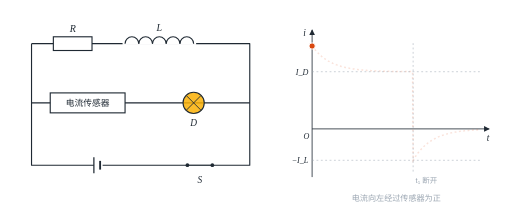
t = 0.00 s
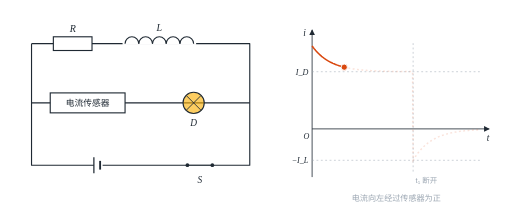
t = 1.44 s
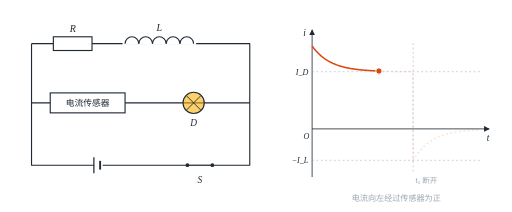
t = 3.00 s
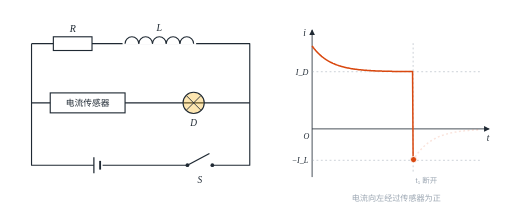
t = 4.56 s
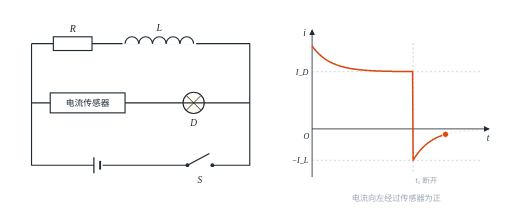
t = 5.99 s
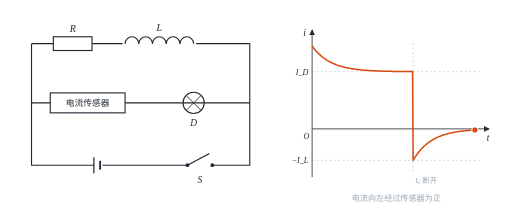
t = 7.31 s

The animated SVG that drew these frames (rendered in a browser with its animation timeline set to each time). Animation: 5 SMIL elements (animate=4,animateTransform=1); one cycle of 9.00 s, repeats indefinitely.

<svg xmlns="http://www.w3.org/2000/svg" viewBox="0 0 820.0 340.0" width="820.0" height="340.0" role="img" aria-label="闭合开关：灯泡支路电流从较大值逐渐减小到 I_D；断开开关：线圈中的电流 I_L 反向流过灯泡和传感器，从比 I_D 小的值逐渐减为零"><title>闭合开关：灯泡支路电流从较大值逐渐减小到 I_D；断开开关：线圈中的电流 I_L 反向流过灯泡和传感器，从比 I_D 小的值逐渐减为零</title><defs><marker id="arr" viewBox="0 0 10 10" refX="9" refY="5" markerWidth="7" markerHeight="7" orient="auto-start-reverse"><path d="M0 0L10 5L0 10z" fill="#1f2933"/></marker><marker id="arrA" viewBox="0 0 10 10" refX="9" refY="5" markerWidth="6" markerHeight="6" orient="auto-start-reverse"><path d="M0 0L10 5L0 10z" fill="#d9480f"/></marker></defs><rect width="100%" height="100%" fill="#fff"/><path d="M50.0 70.0 L400.0 70.0 L400.0 265.0 L50.0 265.0 L50.0 70.0" fill="none" stroke="#1f2933" stroke-width="1.8" stroke-linejoin="round"/><line x1="50.0" y1="165.0" x2="400.0" y2="165.0" stroke="#1f2933" stroke-width="1.8"/><rect x="85" y="59" width="62" height="22" fill="#fff" stroke="#1f2933" stroke-width="1.8"/><text x="116.0" y="51.6" font-size="16" font-style="italic" fill="#1f2933" text-anchor="middle" font-family="Times New Roman, serif">R</text><rect x="196" y="56" width="118" height="16" fill="#fff"/><path d="M200 70 a11 11 0 0 1 22 0" fill="none" stroke="#1f2933" stroke-width="1.8"/><path d="M222 70 a11 11 0 0 1 22 0" fill="none" stroke="#1f2933" stroke-width="1.8"/><path d="M244 70 a11 11 0 0 1 22 0" fill="none" stroke="#1f2933" stroke-width="1.8"/><path d="M266 70 a11 11 0 0 1 22 0" fill="none" stroke="#1f2933" stroke-width="1.8"/><path d="M288 70 a11 11 0 0 1 22 0" fill="none" stroke="#1f2933" stroke-width="1.8"/><text x="255.0" y="49.6" font-size="16" font-style="italic" fill="#1f2933" text-anchor="middle" font-family="Times New Roman, serif">L</text><rect x="80" y="149" width="120" height="32" fill="#fff" stroke="#1f2933" stroke-width="1.8"/><text x="140.0" y="169.9" font-size="14" fill="#1f2933" text-anchor="middle" font-family="PingFang SC, Microsoft YaHei, sans-serif">电流传感器</text><circle cx="310" cy="165" r="17" fill="#fab005" fill-opacity="0"><animate attributeName="fill-opacity" values="0.850;0.842;0.834;0.827;0.820;0.813;0.806;0.800;0.793;0.787;0.781;0.775;0.770;0.764;0.759;0.754;0.749;0.744;0.739;0.735;0.730;0.726;0.722;0.718;0.714;0.710;0.706;0.703;0.699;0.696;0.692;0.689;0.686;0.683;0.680;0.678;0.675;0.672;0.670;0.667;0.665;0.662;0.660;0.658;0.656;0.654;0.652;0.650;0.648;0.646;0.644;0.642;0.641;0.639;0.638;0.636;0.635;0.633;0.632;0.630;0.629;0.628;0.627;0.625;0.624;0.623;0.622;0.621;0.620;0.619;0.618;0.617;0.616;0.615;0.614;0.613;0.613;0.612;0.611;0.610;0.610;0.609;0.608;0.608;0.607;0.606;0.606;0.605;0.605;0.604;0.603;0.603;0.602;0.602;0.601;0.601;0.601;0.600;0.600;0.599;0.599;0.599;0.598;0.598;0.597;0.597;0.597;0.597;0.596;0.596;0.596;0.595;0.595;0.595;0.595;0.594;0.594;0.594;0.594;0.593;0.593;0.593;0.593;0.593;0.592;0.592;0.592;0.592;0.592;0.591;0.591;0.591;0.591;0.591;0.591;0.591;0.590;0.590;0.590;0.590;0.590;0.590;0.590;0.590;0.590;0.589;0.589;0.589;0.589;0.589;0.589;0.589;0.589;0.589;0.589;0.589;0.589;0.588;0.588;0.588;0.588;0.588;0.588;0.588;0.588;0.588;0.588;0.588;0.588;0.588;0.588;0.588;0.588;0.588;0.588;0.588;0.587;0.587;0.587;0.587;0.322;0.313;0.303;0.294;0.286;0.277;0.269;0.261;0.253;0.245;0.238;0.231;0.224;0.217;0.211;0.205;0.199;0.193;0.187;0.181;0.176;0.171;0.166;0.161;0.156;0.151;0.147;0.142;0.138;0.134;0.130;0.126;0.122;0.119;0.115;0.112;0.108;0.105;0.102;0.099;0.096;0.093;0.090;0.088;0.085;0.082;0.080;0.078;0.075;0.073;0.071;0.069;0.067;0.065;0.063;0.061;0.059;0.057;0.056;0.054;0.052;0.051;0.049;0.048;0.046;0.045;0.044;0.042;0.041;0.040;0.039;0.037;0.036;0.035;0.034;0.033;0.032;0.031;0.030;0.029;0.029;0.028;0.027;0.026;0.025;0.025;0.024;0.023;0.022;0.022;0.021;0.020;0.020;0.019;0.019;0.018;0.018;0.017;0.017;0.016;0.016;0.015;0.015;0.014;0.014;0.013;0.013;0.013;0.012;0.012;0.012;0.011;0.011;0.011;0.010;0.010;0.010;0.009;0.009;0.009;0.008;0.008" keyTimes="0.0000;0.0028;0.0056;0.0084;0.0112;0.0140;0.0168;0.0196;0.0224;0.0252;0.0280;0.0308;0.0336;0.0364;0.0392;0.0420;0.0448;0.0476;0.0504;0.0532;0.0560;0.0588;0.0616;0.0644;0.0672;0.0700;0.0728;0.0756;0.0784;0.0812;0.0840;0.0868;0.0896;0.0924;0.0952;0.0980;0.1008;0.1036;0.1064;0.1092;0.1120;0.1148;0.1176;0.1204;0.1232;0.1260;0.1288;0.1316;0.1344;0.1372;0.1400;0.1428;0.1456;0.1484;0.1512;0.1540;0.1568;0.1596;0.1624;0.1652;0.1680;0.1708;0.1736;0.1764;0.1792;0.1820;0.1848;0.1876;0.1904;0.1932;0.1960;0.1988;0.2016;0.2044;0.2072;0.2100;0.2128;0.2156;0.2184;0.2212;0.2240;0.2268;0.2296;0.2324;0.2352;0.2380;0.2408;0.2436;0.2464;0.2492;0.2520;0.2548;0.2576;0.2604;0.2632;0.2660;0.2688;0.2716;0.2744;0.2772;0.2800;0.2828;0.2856;0.2884;0.2912;0.2940;0.2968;0.2996;0.3024;0.3052;0.3080;0.3108;0.3136;0.3164;0.3192;0.3220;0.3248;0.3276;0.3304;0.3332;0.3360;0.3388;0.3416;0.3444;0.3472;0.3500;0.3528;0.3556;0.3584;0.3612;0.3640;0.3668;0.3696;0.3724;0.3752;0.3780;0.3808;0.3836;0.3864;0.3892;0.3920;0.3948;0.3976;0.4004;0.4032;0.4060;0.4088;0.4116;0.4144;0.4172;0.4200;0.4228;0.4256;0.4284;0.4312;0.4340;0.4368;0.4396;0.4424;0.4452;0.4480;0.4508;0.4536;0.4564;0.4592;0.4620;0.4648;0.4676;0.4704;0.4732;0.4760;0.4788;0.4816;0.4844;0.4872;0.4900;0.4928;0.4956;0.4984;0.5012;0.5040;0.5068;0.5096;0.5124;0.5152;0.5180;0.5208;0.5236;0.5264;0.5292;0.5320;0.5348;0.5376;0.5404;0.5432;0.5460;0.5488;0.5516;0.5544;0.5572;0.5600;0.5628;0.5656;0.5684;0.5712;0.5740;0.5768;0.5796;0.5824;0.5852;0.5880;0.5908;0.5936;0.5964;0.5992;0.6020;0.6048;0.6076;0.6104;0.6132;0.6160;0.6188;0.6216;0.6244;0.6272;0.6300;0.6328;0.6356;0.6384;0.6412;0.6440;0.6468;0.6496;0.6524;0.6552;0.6580;0.6608;0.6636;0.6664;0.6692;0.6720;0.6748;0.6776;0.6804;0.6832;0.6860;0.6888;0.6916;0.6944;0.6972;0.7000;0.7028;0.7056;0.7084;0.7112;0.7140;0.7168;0.7196;0.7224;0.7252;0.7280;0.7308;0.7336;0.7364;0.7392;0.7420;0.7448;0.7476;0.7504;0.7532;0.7560;0.7588;0.7616;0.7644;0.7672;0.7700;0.7728;0.7756;0.7784;0.7812;0.7840;0.7868;0.7896;0.7924;0.7952;0.7980;0.8008;0.8036;0.8064;0.8092;0.8120;0.8148;0.8176;0.8204;0.8232;0.8260;0.8288;0.8316;0.8344;0.8372;0.8400;1.0000" dur="9s" repeatCount="indefinite" calcMode="linear"/></circle><circle cx="310" cy="165" r="17" fill="none" stroke="#1f2933" stroke-width="1.8"/><path d="M298 153L322 177M322 153L298 177" stroke="#1f2933" stroke-width="1.4"/><text x="310.0" y="202.2" font-size="15" font-style="italic" fill="#1f2933" text-anchor="middle" font-family="Times New Roman, serif">D</text><rect x="150" y="251" width="14" height="28" fill="#fff"/><line x1="150.0" y1="252.0" x2="150.0" y2="278.0" stroke="#1f2933" stroke-width="2"/><line x1="160.0" y1="258.0" x2="160.0" y2="272.0" stroke="#1f2933" stroke-width="3"/><rect x="298" y="259" width="44" height="12" fill="#fff"/><circle cx="300" cy="265" r="3" fill="#1f2933"/><circle cx="340" cy="265" r="3" fill="#1f2933"/><line x1="300" y1="265" x2="340" y2="265" stroke="#1f2933" stroke-width="2"><animateTransform attributeName="transform" type="rotate" values="0 300 265;0 300 265;0 300 265;0 300 265;0 300 265;0 300 265;0 300 265;0 300 265;0 300 265;0 300 265;0 300 265;0 300 265;0 300 265;0 300 265;0 300 265;0 300 265;0 300 265;0 300 265;0 300 265;0 300 265;0 300 265;0 300 265;0 300 265;0 300 265;0 300 265;0 300 265;0 300 265;0 300 265;0 300 265;0 300 265;0 300 265;0 300 265;0 300 265;0 300 265;0 300 265;0 300 265;0 300 265;0 300 265;0 300 265;0 300 265;0 300 265;0 300 265;0 300 265;0 300 265;0 300 265;0 300 265;0 300 265;0 300 265;0 300 265;0 300 265;0 300 265;0 300 265;0 300 265;0 300 265;0 300 265;0 300 265;0 300 265;0 300 265;0 300 265;0 300 265;0 300 265;0 300 265;0 300 265;0 300 265;0 300 265;0 300 265;0 300 265;0 300 265;0 300 265;0 300 265;0 300 265;0 300 265;0 300 265;0 300 265;0 300 265;0 300 265;0 300 265;0 300 265;0 300 265;0 300 265;0 300 265;0 300 265;0 300 265;0 300 265;0 300 265;0 300 265;0 300 265;0 300 265;0 300 265;0 300 265;0 300 265;0 300 265;0 300 265;0 300 265;0 300 265;0 300 265;0 300 265;0 300 265;0 300 265;0 300 265;0 300 265;0 300 265;0 300 265;0 300 265;0 300 265;0 300 265;0 300 265;0 300 265;0 300 265;0 300 265;0 300 265;0 300 265;0 300 265;0 300 265;0 300 265;0 300 265;0 300 265;0 300 265;0 300 265;0 300 265;0 300 265;0 300 265;0 300 265;0 300 265;0 300 265;0 300 265;0 300 265;0 300 265;0 300 265;0 300 265;0 300 265;0 300 265;0 300 265;0 300 265;0 300 265;0 300 265;0 300 265;0 300 265;0 300 265;0 300 265;0 300 265;0 300 265;0 300 265;0 300 265;0 300 265;0 300 265;0 300 265;0 300 265;0 300 265;0 300 265;0 300 265;0 300 265;0 300 265;0 300 265;0 300 265;0 300 265;0 300 265;0 300 265;0 300 265;0 300 265;0 300 265;0 300 265;0 300 265;0 300 265;0 300 265;0 300 265;0 300 265;0 300 265;0 300 265;0 300 265;0 300 265;0 300 265;0 300 265;0 300 265;0 300 265;0 300 265;0 300 265;0 300 265;0 300 265;0 300 265;-28 300 265;-28 300 265;-28 300 265;-28 300 265;-28 300 265;-28 300 265;-28 300 265;-28 300 265;-28 300 265;-28 300 265;-28 300 265;-28 300 265;-28 300 265;-28 300 265;-28 300 265;-28 300 265;-28 300 265;-28 300 265;-28 300 265;-28 300 265;-28 300 265;-28 300 265;-28 300 265;-28 300 265;-28 300 265;-28 300 265;-28 300 265;-28 300 265;-28 300 265;-28 300 265;-28 300 265;-28 300 265;-28 300 265;-28 300 265;-28 300 265;-28 300 265;-28 300 265;-28 300 265;-28 300 265;-28 300 265;-28 300 265;-28 300 265;-28 300 265;-28 300 265;-28 300 265;-28 300 265;-28 300 265;-28 300 265;-28 300 265;-28 300 265;-28 300 265;-28 300 265;-28 300 265;-28 300 265;-28 300 265;-28 300 265;-28 300 265;-28 300 265;-28 300 265;-28 300 265;-28 300 265;-28 300 265;-28 300 265;-28 300 265;-28 300 265;-28 300 265;-28 300 265;-28 300 265;-28 300 265;-28 300 265;-28 300 265;-28 300 265;-28 300 265;-28 300 265;-28 300 265;-28 300 265;-28 300 265;-28 300 265;-28 300 265;-28 300 265;-28 300 265;-28 300 265;-28 300 265;-28 300 265;-28 300 265;-28 300 265;-28 300 265;-28 300 265;-28 300 265;-28 300 265;-28 300 265;-28 300 265;-28 300 265;-28 300 265;-28 300 265;-28 300 265;-28 300 265;-28 300 265;-28 300 265;-28 300 265;-28 300 265;-28 300 265;-28 300 265;-28 300 265;-28 300 265;-28 300 265;-28 300 265;-28 300 265;-28 300 265;-28 300 265;-28 300 265;-28 300 265;-28 300 265;-28 300 265;-28 300 265;-28 300 265;-28 300 265;-28 300 265;-28 300 265;-28 300 265;-28 300 265;-28 300 265" keyTimes="0.0000;0.0028;0.0056;0.0084;0.0112;0.0140;0.0168;0.0196;0.0224;0.0252;0.0280;0.0308;0.0336;0.0364;0.0392;0.0420;0.0448;0.0476;0.0504;0.0532;0.0560;0.0588;0.0616;0.0644;0.0672;0.0700;0.0728;0.0756;0.0784;0.0812;0.0840;0.0868;0.0896;0.0924;0.0952;0.0980;0.1008;0.1036;0.1064;0.1092;0.1120;0.1148;0.1176;0.1204;0.1232;0.1260;0.1288;0.1316;0.1344;0.1372;0.1400;0.1428;0.1456;0.1484;0.1512;0.1540;0.1568;0.1596;0.1624;0.1652;0.1680;0.1708;0.1736;0.1764;0.1792;0.1820;0.1848;0.1876;0.1904;0.1932;0.1960;0.1988;0.2016;0.2044;0.2072;0.2100;0.2128;0.2156;0.2184;0.2212;0.2240;0.2268;0.2296;0.2324;0.2352;0.2380;0.2408;0.2436;0.2464;0.2492;0.2520;0.2548;0.2576;0.2604;0.2632;0.2660;0.2688;0.2716;0.2744;0.2772;0.2800;0.2828;0.2856;0.2884;0.2912;0.2940;0.2968;0.2996;0.3024;0.3052;0.3080;0.3108;0.3136;0.3164;0.3192;0.3220;0.3248;0.3276;0.3304;0.3332;0.3360;0.3388;0.3416;0.3444;0.3472;0.3500;0.3528;0.3556;0.3584;0.3612;0.3640;0.3668;0.3696;0.3724;0.3752;0.3780;0.3808;0.3836;0.3864;0.3892;0.3920;0.3948;0.3976;0.4004;0.4032;0.4060;0.4088;0.4116;0.4144;0.4172;0.4200;0.4228;0.4256;0.4284;0.4312;0.4340;0.4368;0.4396;0.4424;0.4452;0.4480;0.4508;0.4536;0.4564;0.4592;0.4620;0.4648;0.4676;0.4704;0.4732;0.4760;0.4788;0.4816;0.4844;0.4872;0.4900;0.4928;0.4956;0.4984;0.5012;0.5040;0.5068;0.5096;0.5124;0.5152;0.5180;0.5208;0.5236;0.5264;0.5292;0.5320;0.5348;0.5376;0.5404;0.5432;0.5460;0.5488;0.5516;0.5544;0.5572;0.5600;0.5628;0.5656;0.5684;0.5712;0.5740;0.5768;0.5796;0.5824;0.5852;0.5880;0.5908;0.5936;0.5964;0.5992;0.6020;0.6048;0.6076;0.6104;0.6132;0.6160;0.6188;0.6216;0.6244;0.6272;0.6300;0.6328;0.6356;0.6384;0.6412;0.6440;0.6468;0.6496;0.6524;0.6552;0.6580;0.6608;0.6636;0.6664;0.6692;0.6720;0.6748;0.6776;0.6804;0.6832;0.6860;0.6888;0.6916;0.6944;0.6972;0.7000;0.7028;0.7056;0.7084;0.7112;0.7140;0.7168;0.7196;0.7224;0.7252;0.7280;0.7308;0.7336;0.7364;0.7392;0.7420;0.7448;0.7476;0.7504;0.7532;0.7560;0.7588;0.7616;0.7644;0.7672;0.7700;0.7728;0.7756;0.7784;0.7812;0.7840;0.7868;0.7896;0.7924;0.7952;0.7980;0.8008;0.8036;0.8064;0.8092;0.8120;0.8148;0.8176;0.8204;0.8232;0.8260;0.8288;0.8316;0.8344;0.8372;0.8400;1.0000" dur="9s" repeatCount="indefinite" calcMode="linear"/></line><text x="320.0" y="294.2" font-size="15" font-style="italic" fill="#1f2933" text-anchor="middle" font-family="Times New Roman, serif">S</text><line x1="500.0" y1="206.7" x2="784.0" y2="206.7" stroke="#1f2933" stroke-width="1.3" marker-end="url(#arr)"/><line x1="500.0" y1="284.0" x2="500.0" y2="48.0" stroke="#1f2933" stroke-width="1.3" marker-end="url(#arr)"/><text x="782.0" y="225.9" font-size="15" font-style="italic" fill="#1f2933" text-anchor="middle" font-family="Times New Roman, serif">t</text><text x="488.0" y="57.2" font-size="15" font-style="italic" fill="#1f2933" text-anchor="middle" font-family="Times New Roman, serif">i</text><text x="491.0" y="222.2" font-size="13" font-style="italic" fill="#1f2933" text-anchor="middle" font-family="Times New Roman, serif">O</text><line x1="500.0" y1="115.0" x2="770.0" y2="115.0" stroke="#9aa5b1" stroke-width="0.8" stroke-dasharray="3 4"/><text x="494.0" y="119.6" font-size="13" font-style="italic" fill="#1f2933" text-anchor="end" font-family="Times New Roman, serif">I_D</text><line x1="500.0" y1="257.1" x2="770.0" y2="257.1" stroke="#9aa5b1" stroke-width="0.8" stroke-dasharray="3 4"/><text x="494.0" y="261.6" font-size="13" font-style="italic" fill="#1f2933" text-anchor="end" font-family="Times New Roman, serif">−I_L</text><line x1="662.0" y1="69.2" x2="662.0" y2="275.4" stroke="#9aa5b1" stroke-width="0.8" stroke-dasharray="3 4"/><text x="666.0" y="293.6" font-size="12" fill="#9aa5b1" text-anchor="start" font-family="PingFang SC, Microsoft YaHei, sans-serif">t₁ 断开</text><text x="635.0" y="322.6" font-size="13" fill="#9aa5b1" text-anchor="middle" font-family="PingFang SC, Microsoft YaHei, sans-serif">电流向左经过传感器为正</text><path d="M500.0 73.8 L500.9 75.0 L501.8 76.2 L502.7 77.3 L503.6 78.5 L504.5 79.5 L505.4 80.6 L506.3 81.6 L507.2 82.6 L508.1 83.6 L509.0 84.5 L509.9 85.4 L510.8 86.3 L511.7 87.2 L512.6 88.0 L513.5 88.8 L514.4 89.6 L515.3 90.4 L516.2 91.1 L517.1 91.8 L518.0 92.5 L518.9 93.2 L519.8 93.8 L520.7 94.5 L521.6 95.1 L522.5 95.7 L523.4 96.2 L524.3 96.8 L525.2 97.3 L526.1 97.9 L527.0 98.4 L527.9 98.9 L528.8 99.4 L529.7 99.8 L530.6 100.3 L531.5 100.7 L532.4 101.1 L533.3 101.6 L534.2 102.0 L535.1 102.3 L536.0 102.7 L536.9 103.1 L537.8 103.4 L538.7 103.8 L539.6 104.1 L540.5 104.5 L541.4 104.8 L542.3 105.1 L543.2 105.4 L544.1 105.7 L545.0 105.9 L545.9 106.2 L546.8 106.5 L547.7 106.7 L548.6 107.0 L549.5 107.2 L550.4 107.4 L551.3 107.7 L552.2 107.9 L553.1 108.1 L554.0 108.3 L554.9 108.5 L555.8 108.7 L556.7 108.9 L557.6 109.1 L558.5 109.2 L559.4 109.4 L560.3 109.6 L561.2 109.7 L562.1 109.9 L563.0 110.1 L563.9 110.2 L564.8 110.3 L565.7 110.5 L566.6 110.6 L567.5 110.7 L568.4 110.9 L569.3 111.0 L570.2 111.1 L571.1 111.2 L572.0 111.3 L572.9 111.5 L573.8 111.6 L574.7 111.7 L575.6 111.8 L576.5 111.9 L577.4 112.0 L578.3 112.0 L579.2 112.1 L580.1 112.2 L581.0 112.3 L581.9 112.4 L582.8 112.5 L583.7 112.5 L584.6 112.6 L585.5 112.7 L586.4 112.8 L587.3 112.8 L588.2 112.9 L589.1 112.9 L590.0 113.0 L590.9 113.1 L591.8 113.1 L592.7 113.2 L593.6 113.2 L594.5 113.3 L595.4 113.3 L596.3 113.4 L597.2 113.4 L598.1 113.5 L599.0 113.5 L599.9 113.6 L600.8 113.6 L601.7 113.7 L602.6 113.7 L603.5 113.7 L604.4 113.8 L605.3 113.8 L606.2 113.8 L607.1 113.9 L608.0 113.9 L608.9 113.9 L609.8 114.0 L610.7 114.0 L611.6 114.0 L612.5 114.1 L613.4 114.1 L614.3 114.1 L615.2 114.1 L616.1 114.2 L617.0 114.2 L617.9 114.2 L618.8 114.2 L619.7 114.3 L620.6 114.3 L621.5 114.3 L622.4 114.3 L623.3 114.4 L624.2 114.4 L625.1 114.4 L626.0 114.4 L626.9 114.4 L627.8 114.4 L628.7 114.5 L629.6 114.5 L630.5 114.5 L631.4 114.5 L632.3 114.5 L633.2 114.5 L634.1 114.5 L635.0 114.6 L635.9 114.6 L636.8 114.6 L637.7 114.6 L638.6 114.6 L639.5 114.6 L640.4 114.6 L641.3 114.6 L642.2 114.7 L643.1 114.7 L644.0 114.7 L644.9 114.7 L645.8 114.7 L646.7 114.7 L647.6 114.7 L648.5 114.7 L649.4 114.7 L650.3 114.7 L651.2 114.7 L652.1 114.8 L653.0 114.8 L653.9 114.8 L654.8 114.8 L655.7 114.8 L656.6 114.8 L657.5 114.8 L658.4 114.8 L659.3 114.8 L660.2 114.8 L661.1 114.8 L662.0 257.1 L662.9 255.6 L663.8 254.1 L664.7 252.7 L665.6 251.3 L666.5 250.0 L667.4 248.7 L668.3 247.4 L669.2 246.2 L670.1 245.0 L671.0 243.9 L671.9 242.8 L672.8 241.7 L673.7 240.7 L674.6 239.7 L675.5 238.7 L676.4 237.7 L677.3 236.8 L678.2 235.9 L679.1 235.0 L680.0 234.2 L680.9 233.3 L681.8 232.6 L682.7 231.8 L683.6 231.0 L684.5 230.3 L685.4 229.6 L686.3 228.9 L687.2 228.2 L688.1 227.6 L689.0 227.0 L689.9 226.4 L690.8 225.8 L691.7 225.2 L692.6 224.7 L693.5 224.1 L694.4 223.6 L695.3 223.1 L696.2 222.6 L697.1 222.1 L698.0 221.7 L698.9 221.2 L699.8 220.8 L700.7 220.4 L701.6 220.0 L702.5 219.6 L703.4 219.2 L704.3 218.8 L705.2 218.4 L706.1 218.1 L707.0 217.7 L707.9 217.4 L708.8 217.1 L709.7 216.8 L710.6 216.5 L711.5 216.2 L712.4 215.9 L713.3 215.6 L714.2 215.4 L715.1 215.1 L716.0 214.9 L716.9 214.6 L717.8 214.4 L718.7 214.1 L719.6 213.9 L720.5 213.7 L721.4 213.5 L722.3 213.3 L723.2 213.1 L724.1 212.9 L725.0 212.7 L725.9 212.5 L726.8 212.4 L727.7 212.2 L728.6 212.0 L729.5 211.9 L730.4 211.7 L731.3 211.6 L732.2 211.4 L733.1 211.3 L734.0 211.1 L734.9 211.0 L735.8 210.9 L736.7 210.7 L737.6 210.6 L738.5 210.5 L739.4 210.4 L740.3 210.3 L741.2 210.2 L742.1 210.1 L743.0 210.0 L743.9 209.9 L744.8 209.8 L745.7 209.7 L746.6 209.6 L747.5 209.5 L748.4 209.4 L749.3 209.3 L750.2 209.3 L751.1 209.2 L752.0 209.1 L752.9 209.0 L753.8 209.0 L754.7 208.9 L755.6 208.8 L756.5 208.8 L757.4 208.7 L758.3 208.6 L759.2 208.6 L760.1 208.5 L761.0 208.5 L761.9 208.4 L762.8 208.4 L763.7 208.3 L764.6 208.3 L765.5 208.2 L766.4 208.2 L767.3 208.1 L768.2 208.1 L769.1 208.0 L770.0 208.0" fill="none" stroke="#d9480f" stroke-opacity=".15" stroke-width="2.4" stroke-dasharray="3 4"/><path d="M500.0 73.8 L500.9 75.0 L501.8 76.2 L502.7 77.3 L503.6 78.5 L504.5 79.5 L505.4 80.6 L506.3 81.6 L507.2 82.6 L508.1 83.6 L509.0 84.5 L509.9 85.4 L510.8 86.3 L511.7 87.2 L512.6 88.0 L513.5 88.8 L514.4 89.6 L515.3 90.4 L516.2 91.1 L517.1 91.8 L518.0 92.5 L518.9 93.2 L519.8 93.8 L520.7 94.5 L521.6 95.1 L522.5 95.7 L523.4 96.2 L524.3 96.8 L525.2 97.3 L526.1 97.9 L527.0 98.4 L527.9 98.9 L528.8 99.4 L529.7 99.8 L530.6 100.3 L531.5 100.7 L532.4 101.1 L533.3 101.6 L534.2 102.0 L535.1 102.3 L536.0 102.7 L536.9 103.1 L537.8 103.4 L538.7 103.8 L539.6 104.1 L540.5 104.5 L541.4 104.8 L542.3 105.1 L543.2 105.4 L544.1 105.7 L545.0 105.9 L545.9 106.2 L546.8 106.5 L547.7 106.7 L548.6 107.0 L549.5 107.2 L550.4 107.4 L551.3 107.7 L552.2 107.9 L553.1 108.1 L554.0 108.3 L554.9 108.5 L555.8 108.7 L556.7 108.9 L557.6 109.1 L558.5 109.2 L559.4 109.4 L560.3 109.6 L561.2 109.7 L562.1 109.9 L563.0 110.1 L563.9 110.2 L564.8 110.3 L565.7 110.5 L566.6 110.6 L567.5 110.7 L568.4 110.9 L569.3 111.0 L570.2 111.1 L571.1 111.2 L572.0 111.3 L572.9 111.5 L573.8 111.6 L574.7 111.7 L575.6 111.8 L576.5 111.9 L577.4 112.0 L578.3 112.0 L579.2 112.1 L580.1 112.2 L581.0 112.3 L581.9 112.4 L582.8 112.5 L583.7 112.5 L584.6 112.6 L585.5 112.7 L586.4 112.8 L587.3 112.8 L588.2 112.9 L589.1 112.9 L590.0 113.0 L590.9 113.1 L591.8 113.1 L592.7 113.2 L593.6 113.2 L594.5 113.3 L595.4 113.3 L596.3 113.4 L597.2 113.4 L598.1 113.5 L599.0 113.5 L599.9 113.6 L600.8 113.6 L601.7 113.7 L602.6 113.7 L603.5 113.7 L604.4 113.8 L605.3 113.8 L606.2 113.8 L607.1 113.9 L608.0 113.9 L608.9 113.9 L609.8 114.0 L610.7 114.0 L611.6 114.0 L612.5 114.1 L613.4 114.1 L614.3 114.1 L615.2 114.1 L616.1 114.2 L617.0 114.2 L617.9 114.2 L618.8 114.2 L619.7 114.3 L620.6 114.3 L621.5 114.3 L622.4 114.3 L623.3 114.4 L624.2 114.4 L625.1 114.4 L626.0 114.4 L626.9 114.4 L627.8 114.4 L628.7 114.5 L629.6 114.5 L630.5 114.5 L631.4 114.5 L632.3 114.5 L633.2 114.5 L634.1 114.5 L635.0 114.6 L635.9 114.6 L636.8 114.6 L637.7 114.6 L638.6 114.6 L639.5 114.6 L640.4 114.6 L641.3 114.6 L642.2 114.7 L643.1 114.7 L644.0 114.7 L644.9 114.7 L645.8 114.7 L646.7 114.7 L647.6 114.7 L648.5 114.7 L649.4 114.7 L650.3 114.7 L651.2 114.7 L652.1 114.8 L653.0 114.8 L653.9 114.8 L654.8 114.8 L655.7 114.8 L656.6 114.8 L657.5 114.8 L658.4 114.8 L659.3 114.8 L660.2 114.8 L661.1 114.8 L662.0 257.1 L662.9 255.6 L663.8 254.1 L664.7 252.7 L665.6 251.3 L666.5 250.0 L667.4 248.7 L668.3 247.4 L669.2 246.2 L670.1 245.0 L671.0 243.9 L671.9 242.8 L672.8 241.7 L673.7 240.7 L674.6 239.7 L675.5 238.7 L676.4 237.7 L677.3 236.8 L678.2 235.9 L679.1 235.0 L680.0 234.2 L680.9 233.3 L681.8 232.6 L682.7 231.8 L683.6 231.0 L684.5 230.3 L685.4 229.6 L686.3 228.9 L687.2 228.2 L688.1 227.6 L689.0 227.0 L689.9 226.4 L690.8 225.8 L691.7 225.2 L692.6 224.7 L693.5 224.1 L694.4 223.6 L695.3 223.1 L696.2 222.6 L697.1 222.1 L698.0 221.7 L698.9 221.2 L699.8 220.8 L700.7 220.4 L701.6 220.0 L702.5 219.6 L703.4 219.2 L704.3 218.8 L705.2 218.4 L706.1 218.1 L707.0 217.7 L707.9 217.4 L708.8 217.1 L709.7 216.8 L710.6 216.5 L711.5 216.2 L712.4 215.9 L713.3 215.6 L714.2 215.4 L715.1 215.1 L716.0 214.9 L716.9 214.6 L717.8 214.4 L718.7 214.1 L719.6 213.9 L720.5 213.7 L721.4 213.5 L722.3 213.3 L723.2 213.1 L724.1 212.9 L725.0 212.7 L725.9 212.5 L726.8 212.4 L727.7 212.2 L728.6 212.0 L729.5 211.9 L730.4 211.7 L731.3 211.6 L732.2 211.4 L733.1 211.3 L734.0 211.1 L734.9 211.0 L735.8 210.9 L736.7 210.7 L737.6 210.6 L738.5 210.5 L739.4 210.4 L740.3 210.3 L741.2 210.2 L742.1 210.1 L743.0 210.0 L743.9 209.9 L744.8 209.8 L745.7 209.7 L746.6 209.6 L747.5 209.5 L748.4 209.4 L749.3 209.3 L750.2 209.3 L751.1 209.2 L752.0 209.1 L752.9 209.0 L753.8 209.0 L754.7 208.9 L755.6 208.8 L756.5 208.8 L757.4 208.7 L758.3 208.6 L759.2 208.6 L760.1 208.5 L761.0 208.5 L761.9 208.4 L762.8 208.4 L763.7 208.3 L764.6 208.3 L765.5 208.2 L766.4 208.2 L767.3 208.1 L768.2 208.1 L769.1 208.0 L770.0 208.0" fill="none" stroke="#d9480f" stroke-width="2.4" stroke-linejoin="round" pathLength="1" stroke-dasharray="1 1" stroke-dashoffset="1"><animate attributeName="stroke-dashoffset" values="1.0000;0.9965;0.9931;0.9898;0.9865;0.9833;0.9802;0.9771;0.9740;0.9710;0.9681;0.9652;0.9623;0.9595;0.9567;0.9540;0.9513;0.9486;0.9460;0.9434;0.9408;0.9382;0.9357;0.9332;0.9307;0.9283;0.9259;0.9235;0.9211;0.9187;0.9164;0.9140;0.9117;0.9094;0.9071;0.9048;0.9026;0.9003;0.8981;0.8959;0.8937;0.8914;0.8892;0.8871;0.8849;0.8827;0.8805;0.8784;0.8762;0.8741;0.8720;0.8698;0.8677;0.8656;0.8634;0.8613;0.8592;0.8571;0.8550;0.8529;0.8508;0.8487;0.8466;0.8445;0.8425;0.8404;0.8383;0.8362;0.8341;0.8321;0.8300;0.8279;0.8259;0.8238;0.8217;0.8197;0.8176;0.8155;0.8135;0.8114;0.8094;0.8073;0.8052;0.8032;0.8011;0.7991;0.7970;0.7950;0.7929;0.7909;0.7888;0.7868;0.7847;0.7827;0.7806;0.7786;0.7765;0.7745;0.7724;0.7704;0.7683;0.7663;0.7642;0.7622;0.7601;0.7581;0.7560;0.7540;0.7519;0.7499;0.7479;0.7458;0.7438;0.7417;0.7397;0.7376;0.7356;0.7335;0.7315;0.7295;0.7274;0.7254;0.7233;0.7213;0.7192;0.7172;0.7151;0.7131;0.7111;0.7090;0.7070;0.7049;0.7029;0.7008;0.6988;0.6967;0.6947;0.6927;0.6906;0.6886;0.6865;0.6845;0.6824;0.6804;0.6784;0.6763;0.6743;0.6722;0.6702;0.6681;0.6661;0.6641;0.6620;0.6600;0.6579;0.6559;0.6538;0.6518;0.6497;0.6477;0.6457;0.6436;0.6416;0.6395;0.6375;0.6354;0.6334;0.6314;0.6293;0.6273;0.6252;0.6232;0.6211;0.6191;0.6171;0.6150;0.6130;0.6109;0.6089;0.6068;0.2839;0.2799;0.2760;0.2722;0.2685;0.2648;0.2612;0.2577;0.2543;0.2509;0.2476;0.2444;0.2412;0.2381;0.2350;0.2319;0.2290;0.2260;0.2231;0.2203;0.2175;0.2147;0.2120;0.2093;0.2067;0.2040;0.2014;0.1989;0.1963;0.1938;0.1913;0.1889;0.1864;0.1840;0.1816;0.1792;0.1769;0.1745;0.1722;0.1699;0.1676;0.1653;0.1630;0.1608;0.1585;0.1563;0.1541;0.1519;0.1497;0.1475;0.1453;0.1431;0.1409;0.1388;0.1366;0.1345;0.1323;0.1302;0.1281;0.1259;0.1238;0.1217;0.1196;0.1175;0.1154;0.1133;0.1112;0.1091;0.1070;0.1049;0.1028;0.1007;0.0986;0.0966;0.0945;0.0924;0.0903;0.0883;0.0862;0.0841;0.0821;0.0800;0.0779;0.0759;0.0738;0.0718;0.0697;0.0676;0.0656;0.0635;0.0615;0.0594;0.0574;0.0553;0.0532;0.0512;0.0491;0.0471;0.0450;0.0430;0.0409;0.0389;0.0368;0.0348;0.0327;0.0307;0.0286;0.0266;0.0246;0.0225;0.0205;0.0184;0.0164;0.0143;0.0123;0.0102;0.0082;0.0061;0.0041;0.0020;0.0000;0.0000" keyTimes="0.0000;0.0028;0.0056;0.0084;0.0112;0.0140;0.0168;0.0196;0.0224;0.0252;0.0280;0.0308;0.0336;0.0364;0.0392;0.0420;0.0448;0.0476;0.0504;0.0532;0.0560;0.0588;0.0616;0.0644;0.0672;0.0700;0.0728;0.0756;0.0784;0.0812;0.0840;0.0868;0.0896;0.0924;0.0952;0.0980;0.1008;0.1036;0.1064;0.1092;0.1120;0.1148;0.1176;0.1204;0.1232;0.1260;0.1288;0.1316;0.1344;0.1372;0.1400;0.1428;0.1456;0.1484;0.1512;0.1540;0.1568;0.1596;0.1624;0.1652;0.1680;0.1708;0.1736;0.1764;0.1792;0.1820;0.1848;0.1876;0.1904;0.1932;0.1960;0.1988;0.2016;0.2044;0.2072;0.2100;0.2128;0.2156;0.2184;0.2212;0.2240;0.2268;0.2296;0.2324;0.2352;0.2380;0.2408;0.2436;0.2464;0.2492;0.2520;0.2548;0.2576;0.2604;0.2632;0.2660;0.2688;0.2716;0.2744;0.2772;0.2800;0.2828;0.2856;0.2884;0.2912;0.2940;0.2968;0.2996;0.3024;0.3052;0.3080;0.3108;0.3136;0.3164;0.3192;0.3220;0.3248;0.3276;0.3304;0.3332;0.3360;0.3388;0.3416;0.3444;0.3472;0.3500;0.3528;0.3556;0.3584;0.3612;0.3640;0.3668;0.3696;0.3724;0.3752;0.3780;0.3808;0.3836;0.3864;0.3892;0.3920;0.3948;0.3976;0.4004;0.4032;0.4060;0.4088;0.4116;0.4144;0.4172;0.4200;0.4228;0.4256;0.4284;0.4312;0.4340;0.4368;0.4396;0.4424;0.4452;0.4480;0.4508;0.4536;0.4564;0.4592;0.4620;0.4648;0.4676;0.4704;0.4732;0.4760;0.4788;0.4816;0.4844;0.4872;0.4900;0.4928;0.4956;0.4984;0.5012;0.5040;0.5068;0.5096;0.5124;0.5152;0.5180;0.5208;0.5236;0.5264;0.5292;0.5320;0.5348;0.5376;0.5404;0.5432;0.5460;0.5488;0.5516;0.5544;0.5572;0.5600;0.5628;0.5656;0.5684;0.5712;0.5740;0.5768;0.5796;0.5824;0.5852;0.5880;0.5908;0.5936;0.5964;0.5992;0.6020;0.6048;0.6076;0.6104;0.6132;0.6160;0.6188;0.6216;0.6244;0.6272;0.6300;0.6328;0.6356;0.6384;0.6412;0.6440;0.6468;0.6496;0.6524;0.6552;0.6580;0.6608;0.6636;0.6664;0.6692;0.6720;0.6748;0.6776;0.6804;0.6832;0.6860;0.6888;0.6916;0.6944;0.6972;0.7000;0.7028;0.7056;0.7084;0.7112;0.7140;0.7168;0.7196;0.7224;0.7252;0.7280;0.7308;0.7336;0.7364;0.7392;0.7420;0.7448;0.7476;0.7504;0.7532;0.7560;0.7588;0.7616;0.7644;0.7672;0.7700;0.7728;0.7756;0.7784;0.7812;0.7840;0.7868;0.7896;0.7924;0.7952;0.7980;0.8008;0.8036;0.8064;0.8092;0.8120;0.8148;0.8176;0.8204;0.8232;0.8260;0.8288;0.8316;0.8344;0.8372;0.8400;1.0000" dur="9s" repeatCount="indefinite" calcMode="linear"/></path><circle r="5" fill="#d9480f" stroke="#fff" stroke-width="1.5"><animate attributeName="cx" values="500.0;500.9;501.8;502.7;503.6;504.5;505.4;506.3;507.2;508.1;509.0;509.9;510.8;511.7;512.6;513.5;514.4;515.3;516.2;517.1;518.0;518.9;519.8;520.7;521.6;522.5;523.4;524.3;525.2;526.1;527.0;527.9;528.8;529.7;530.6;531.5;532.4;533.3;534.2;535.1;536.0;536.9;537.8;538.7;539.6;540.5;541.4;542.3;543.2;544.1;545.0;545.9;546.8;547.7;548.6;549.5;550.4;551.3;552.2;553.1;554.0;554.9;555.8;556.7;557.6;558.5;559.4;560.3;561.2;562.1;563.0;563.9;564.8;565.7;566.6;567.5;568.4;569.3;570.2;571.1;572.0;572.9;573.8;574.7;575.6;576.5;577.4;578.3;579.2;580.1;581.0;581.9;582.8;583.7;584.6;585.5;586.4;587.3;588.2;589.1;590.0;590.9;591.8;592.7;593.6;594.5;595.4;596.3;597.2;598.1;599.0;599.9;600.8;601.7;602.6;603.5;604.4;605.3;606.2;607.1;608.0;608.9;609.8;610.7;611.6;612.5;613.4;614.3;615.2;616.1;617.0;617.9;618.8;619.7;620.6;621.5;622.4;623.3;624.2;625.1;626.0;626.9;627.8;628.7;629.6;630.5;631.4;632.3;633.2;634.1;635.0;635.9;636.8;637.7;638.6;639.5;640.4;641.3;642.2;643.1;644.0;644.9;645.8;646.7;647.6;648.5;649.4;650.3;651.2;652.1;653.0;653.9;654.8;655.7;656.6;657.5;658.4;659.3;660.2;661.1;662.0;662.9;663.8;664.7;665.6;666.5;667.4;668.3;669.2;670.1;671.0;671.9;672.8;673.7;674.6;675.5;676.4;677.3;678.2;679.1;680.0;680.9;681.8;682.7;683.6;684.5;685.4;686.3;687.2;688.1;689.0;689.9;690.8;691.7;692.6;693.5;694.4;695.3;696.2;697.1;698.0;698.9;699.8;700.7;701.6;702.5;703.4;704.3;705.2;706.1;707.0;707.9;708.8;709.7;710.6;711.5;712.4;713.3;714.2;715.1;716.0;716.9;717.8;718.7;719.6;720.5;721.4;722.3;723.2;724.1;725.0;725.9;726.8;727.7;728.6;729.5;730.4;731.3;732.2;733.1;734.0;734.9;735.8;736.7;737.6;738.5;739.4;740.3;741.2;742.1;743.0;743.9;744.8;745.7;746.6;747.5;748.4;749.3;750.2;751.1;752.0;752.9;753.8;754.7;755.6;756.5;757.4;758.3;759.2;760.1;761.0;761.9;762.8;763.7;764.6;765.5;766.4;767.3;768.2;769.1;770.0;770.0" keyTimes="0.0000;0.0028;0.0056;0.0084;0.0112;0.0140;0.0168;0.0196;0.0224;0.0252;0.0280;0.0308;0.0336;0.0364;0.0392;0.0420;0.0448;0.0476;0.0504;0.0532;0.0560;0.0588;0.0616;0.0644;0.0672;0.0700;0.0728;0.0756;0.0784;0.0812;0.0840;0.0868;0.0896;0.0924;0.0952;0.0980;0.1008;0.1036;0.1064;0.1092;0.1120;0.1148;0.1176;0.1204;0.1232;0.1260;0.1288;0.1316;0.1344;0.1372;0.1400;0.1428;0.1456;0.1484;0.1512;0.1540;0.1568;0.1596;0.1624;0.1652;0.1680;0.1708;0.1736;0.1764;0.1792;0.1820;0.1848;0.1876;0.1904;0.1932;0.1960;0.1988;0.2016;0.2044;0.2072;0.2100;0.2128;0.2156;0.2184;0.2212;0.2240;0.2268;0.2296;0.2324;0.2352;0.2380;0.2408;0.2436;0.2464;0.2492;0.2520;0.2548;0.2576;0.2604;0.2632;0.2660;0.2688;0.2716;0.2744;0.2772;0.2800;0.2828;0.2856;0.2884;0.2912;0.2940;0.2968;0.2996;0.3024;0.3052;0.3080;0.3108;0.3136;0.3164;0.3192;0.3220;0.3248;0.3276;0.3304;0.3332;0.3360;0.3388;0.3416;0.3444;0.3472;0.3500;0.3528;0.3556;0.3584;0.3612;0.3640;0.3668;0.3696;0.3724;0.3752;0.3780;0.3808;0.3836;0.3864;0.3892;0.3920;0.3948;0.3976;0.4004;0.4032;0.4060;0.4088;0.4116;0.4144;0.4172;0.4200;0.4228;0.4256;0.4284;0.4312;0.4340;0.4368;0.4396;0.4424;0.4452;0.4480;0.4508;0.4536;0.4564;0.4592;0.4620;0.4648;0.4676;0.4704;0.4732;0.4760;0.4788;0.4816;0.4844;0.4872;0.4900;0.4928;0.4956;0.4984;0.5012;0.5040;0.5068;0.5096;0.5124;0.5152;0.5180;0.5208;0.5236;0.5264;0.5292;0.5320;0.5348;0.5376;0.5404;0.5432;0.5460;0.5488;0.5516;0.5544;0.5572;0.5600;0.5628;0.5656;0.5684;0.5712;0.5740;0.5768;0.5796;0.5824;0.5852;0.5880;0.5908;0.5936;0.5964;0.5992;0.6020;0.6048;0.6076;0.6104;0.6132;0.6160;0.6188;0.6216;0.6244;0.6272;0.6300;0.6328;0.6356;0.6384;0.6412;0.6440;0.6468;0.6496;0.6524;0.6552;0.6580;0.6608;0.6636;0.6664;0.6692;0.6720;0.6748;0.6776;0.6804;0.6832;0.6860;0.6888;0.6916;0.6944;0.6972;0.7000;0.7028;0.7056;0.7084;0.7112;0.7140;0.7168;0.7196;0.7224;0.7252;0.7280;0.7308;0.7336;0.7364;0.7392;0.7420;0.7448;0.7476;0.7504;0.7532;0.7560;0.7588;0.7616;0.7644;0.7672;0.7700;0.7728;0.7756;0.7784;0.7812;0.7840;0.7868;0.7896;0.7924;0.7952;0.7980;0.8008;0.8036;0.8064;0.8092;0.8120;0.8148;0.8176;0.8204;0.8232;0.8260;0.8288;0.8316;0.8344;0.8372;0.8400;1.0000" dur="9s" repeatCount="indefinite" calcMode="linear"/><animate attributeName="cy" values="73.8;75.0;76.2;77.3;78.5;79.5;80.6;81.6;82.6;83.6;84.5;85.4;86.3;87.2;88.0;88.8;89.6;90.4;91.1;91.8;92.5;93.2;93.8;94.5;95.1;95.7;96.2;96.8;97.3;97.9;98.4;98.9;99.4;99.8;100.3;100.7;101.1;101.6;102.0;102.3;102.7;103.1;103.4;103.8;104.1;104.5;104.8;105.1;105.4;105.7;105.9;106.2;106.5;106.7;107.0;107.2;107.4;107.7;107.9;108.1;108.3;108.5;108.7;108.9;109.1;109.2;109.4;109.6;109.7;109.9;110.1;110.2;110.3;110.5;110.6;110.7;110.9;111.0;111.1;111.2;111.3;111.5;111.6;111.7;111.8;111.9;112.0;112.0;112.1;112.2;112.3;112.4;112.5;112.5;112.6;112.7;112.8;112.8;112.9;112.9;113.0;113.1;113.1;113.2;113.2;113.3;113.3;113.4;113.4;113.5;113.5;113.6;113.6;113.7;113.7;113.7;113.8;113.8;113.8;113.9;113.9;113.9;114.0;114.0;114.0;114.1;114.1;114.1;114.1;114.2;114.2;114.2;114.2;114.3;114.3;114.3;114.3;114.4;114.4;114.4;114.4;114.4;114.4;114.5;114.5;114.5;114.5;114.5;114.5;114.5;114.6;114.6;114.6;114.6;114.6;114.6;114.6;114.6;114.7;114.7;114.7;114.7;114.7;114.7;114.7;114.7;114.7;114.7;114.7;114.8;114.8;114.8;114.8;114.8;114.8;114.8;114.8;114.8;114.8;114.8;257.1;255.6;254.1;252.7;251.3;250.0;248.7;247.4;246.2;245.0;243.9;242.8;241.7;240.7;239.7;238.7;237.7;236.8;235.9;235.0;234.2;233.3;232.6;231.8;231.0;230.3;229.6;228.9;228.2;227.6;227.0;226.4;225.8;225.2;224.7;224.1;223.6;223.1;222.6;222.1;221.7;221.2;220.8;220.4;220.0;219.6;219.2;218.8;218.4;218.1;217.7;217.4;217.1;216.8;216.5;216.2;215.9;215.6;215.4;215.1;214.9;214.6;214.4;214.1;213.9;213.7;213.5;213.3;213.1;212.9;212.7;212.5;212.4;212.2;212.0;211.9;211.7;211.6;211.4;211.3;211.1;211.0;210.9;210.7;210.6;210.5;210.4;210.3;210.2;210.1;210.0;209.9;209.8;209.7;209.6;209.5;209.4;209.3;209.3;209.2;209.1;209.0;209.0;208.9;208.8;208.8;208.7;208.6;208.6;208.5;208.5;208.4;208.4;208.3;208.3;208.2;208.2;208.1;208.1;208.0;208.0;208.0" keyTimes="0.0000;0.0028;0.0056;0.0084;0.0112;0.0140;0.0168;0.0196;0.0224;0.0252;0.0280;0.0308;0.0336;0.0364;0.0392;0.0420;0.0448;0.0476;0.0504;0.0532;0.0560;0.0588;0.0616;0.0644;0.0672;0.0700;0.0728;0.0756;0.0784;0.0812;0.0840;0.0868;0.0896;0.0924;0.0952;0.0980;0.1008;0.1036;0.1064;0.1092;0.1120;0.1148;0.1176;0.1204;0.1232;0.1260;0.1288;0.1316;0.1344;0.1372;0.1400;0.1428;0.1456;0.1484;0.1512;0.1540;0.1568;0.1596;0.1624;0.1652;0.1680;0.1708;0.1736;0.1764;0.1792;0.1820;0.1848;0.1876;0.1904;0.1932;0.1960;0.1988;0.2016;0.2044;0.2072;0.2100;0.2128;0.2156;0.2184;0.2212;0.2240;0.2268;0.2296;0.2324;0.2352;0.2380;0.2408;0.2436;0.2464;0.2492;0.2520;0.2548;0.2576;0.2604;0.2632;0.2660;0.2688;0.2716;0.2744;0.2772;0.2800;0.2828;0.2856;0.2884;0.2912;0.2940;0.2968;0.2996;0.3024;0.3052;0.3080;0.3108;0.3136;0.3164;0.3192;0.3220;0.3248;0.3276;0.3304;0.3332;0.3360;0.3388;0.3416;0.3444;0.3472;0.3500;0.3528;0.3556;0.3584;0.3612;0.3640;0.3668;0.3696;0.3724;0.3752;0.3780;0.3808;0.3836;0.3864;0.3892;0.3920;0.3948;0.3976;0.4004;0.4032;0.4060;0.4088;0.4116;0.4144;0.4172;0.4200;0.4228;0.4256;0.4284;0.4312;0.4340;0.4368;0.4396;0.4424;0.4452;0.4480;0.4508;0.4536;0.4564;0.4592;0.4620;0.4648;0.4676;0.4704;0.4732;0.4760;0.4788;0.4816;0.4844;0.4872;0.4900;0.4928;0.4956;0.4984;0.5012;0.5040;0.5068;0.5096;0.5124;0.5152;0.5180;0.5208;0.5236;0.5264;0.5292;0.5320;0.5348;0.5376;0.5404;0.5432;0.5460;0.5488;0.5516;0.5544;0.5572;0.5600;0.5628;0.5656;0.5684;0.5712;0.5740;0.5768;0.5796;0.5824;0.5852;0.5880;0.5908;0.5936;0.5964;0.5992;0.6020;0.6048;0.6076;0.6104;0.6132;0.6160;0.6188;0.6216;0.6244;0.6272;0.6300;0.6328;0.6356;0.6384;0.6412;0.6440;0.6468;0.6496;0.6524;0.6552;0.6580;0.6608;0.6636;0.6664;0.6692;0.6720;0.6748;0.6776;0.6804;0.6832;0.6860;0.6888;0.6916;0.6944;0.6972;0.7000;0.7028;0.7056;0.7084;0.7112;0.7140;0.7168;0.7196;0.7224;0.7252;0.7280;0.7308;0.7336;0.7364;0.7392;0.7420;0.7448;0.7476;0.7504;0.7532;0.7560;0.7588;0.7616;0.7644;0.7672;0.7700;0.7728;0.7756;0.7784;0.7812;0.7840;0.7868;0.7896;0.7924;0.7952;0.7980;0.8008;0.8036;0.8064;0.8092;0.8120;0.8148;0.8176;0.8204;0.8232;0.8260;0.8288;0.8316;0.8344;0.8372;0.8400;1.0000" dur="9s" repeatCount="indefinite" calcMode="linear"/></circle></svg>
